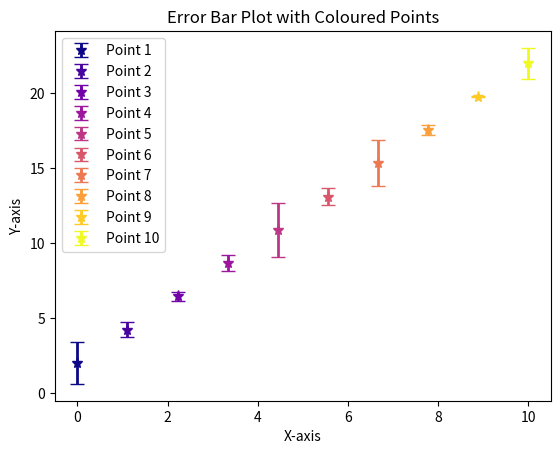

Reproduce this figure in Python.
import numpy as np
import matplotlib.pyplot as plt

x = np.linspace(0, 10, 10)
y = 2 * x + 2
y_errors = np.random.rand(len(x)) * 2
colors = plt.cm.plasma(np.linspace(0, 1, len(x)))

plt.figure()
for i in range(len(x)):
    plt.errorbar(
        x[i], y[i], yerr=y_errors[i], fmt='*', capsize=5, color=colors[i], label=f'Point {i+1}',
        markersize=8, elinewidth=2
        )
    
plt.xlabel('X-axis')
plt.ylabel('Y-axis')
plt.title('Error Bar Plot with Coloured Points')
plt.legend()
plt.show()